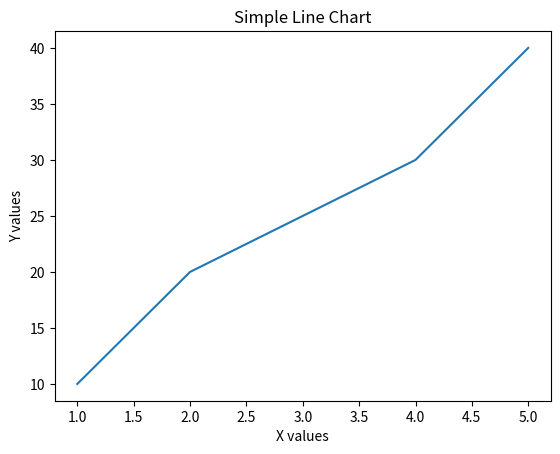

Write the Python code that produced this figure.
import matplotlib.pyplot as plt

x = [1, 2, 3, 4, 5]

y = [10, 20, 25, 30, 40]

plt.plot(x, y)

plt.xlabel('X values')
plt.ylabel('Y values')
plt.title('Simple Line Chart')

plt.show()